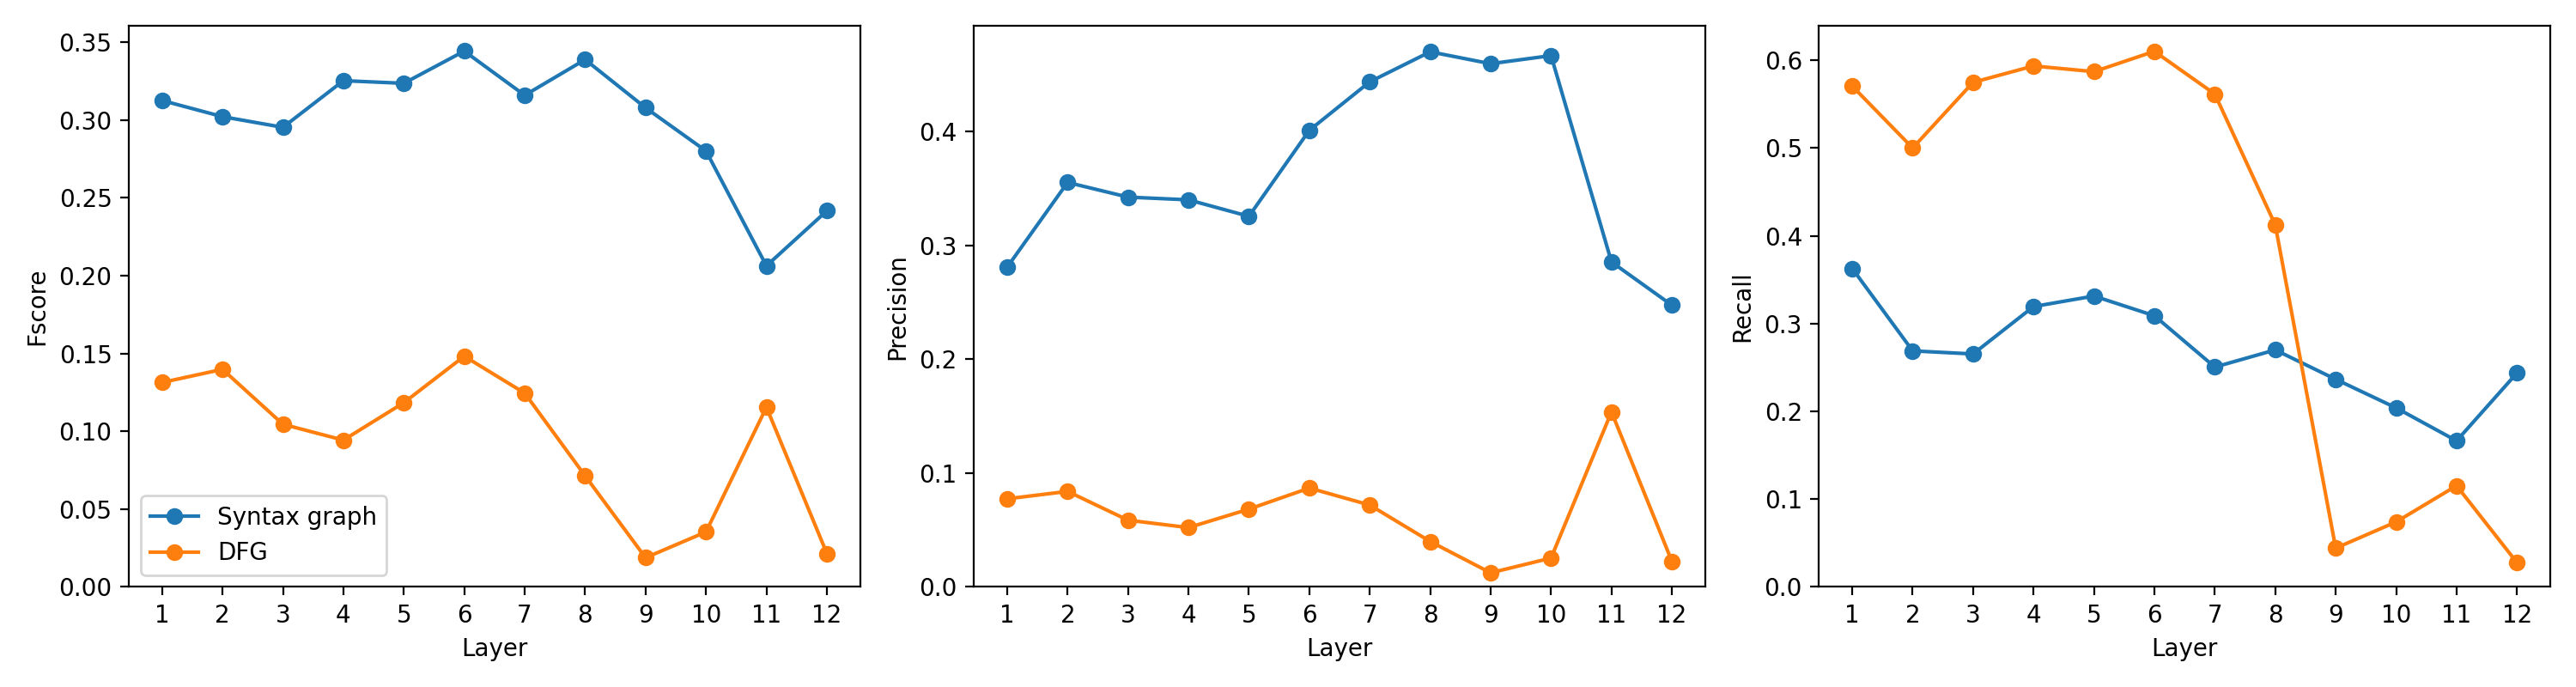

The data file committed next to this chart (first rows):
language, model, layer_index, layer_number_one_based, graph, head_index, head_number_one_based, fscore, precision, recall
javascript, codebert, 0, 1, ast, 6, 7, 0.3125, 0.2809, 0.3628
javascript, codebert, 0, 1, dfg, 7, 8, 0.1313, 0.07738, 0.5705
javascript, codebert, 1, 2, ast, 0, 1, 0.3021, 0.3554, 0.2689
javascript, codebert, 1, 2, dfg, 9, 10, 0.1398, 0.08393, 0.5
javascript, codebert, 2, 3, ast, 7, 8, 0.2952, 0.3425, 0.2654
javascript, codebert, 2, 3, dfg, 6, 7, 0.1045, 0.05862, 0.5748
javascript, codebert, 3, 4, ast, 9, 10, 0.3252, 0.3401, 0.3194
javascript, codebert, 3, 4, dfg, 4, 5, 0.09429, 0.05212, 0.5935
javascript, codebert, 4, 5, ast, 0, 1, 0.3235, 0.3256, 0.3314
javascript, codebert, 4, 5, dfg, 9, 10, 0.1183, 0.06833, 0.587
javascript, codebert, 5, 6, ast, 8, 9, 0.3442, 0.4012, 0.3089
javascript, codebert, 5, 6, dfg, 6, 7, 0.1482, 0.08685, 0.6102
javascript, codebert, 6, 7, ast, 4, 5, 0.3158, 0.4438, 0.2505
javascript, codebert, 6, 7, dfg, 2, 3, 0.1245, 0.07193, 0.5614
javascript, codebert, 7, 8, ast, 11, 12, 0.3388, 0.4701, 0.27
javascript, codebert, 7, 8, dfg, 9, 10, 0.07134, 0.0399, 0.4124
javascript, codebert, 8, 9, ast, 6, 7, 0.3078, 0.4597, 0.2365
javascript, codebert, 8, 9, dfg, 1, 2, 0.01875, 0.01237, 0.04416
javascript, codebert, 9, 10, ast, 2, 3, 0.28, 0.4668, 0.204
javascript, codebert, 9, 10, dfg, 6, 7, 0.03532, 0.02536, 0.07405
javascript, codebert, 10, 11, ast, 2, 3, 0.2062, 0.2855, 0.1664
javascript, codebert, 10, 11, dfg, 7, 8, 0.1155, 0.1538, 0.1153
javascript, codebert, 11, 12, ast, 5, 6, 0.2416, 0.2475, 0.2438
javascript, codebert, 11, 12, dfg, 2, 3, 0.02148, 0.0224, 0.02763
